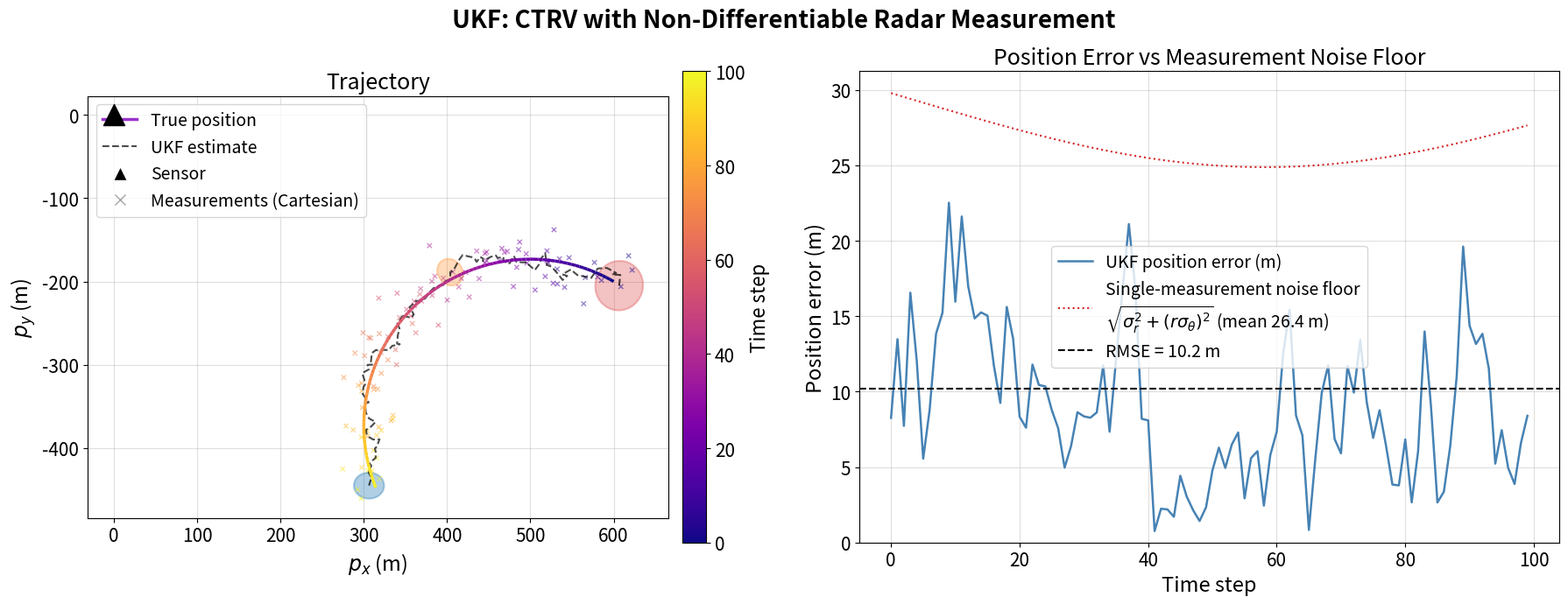
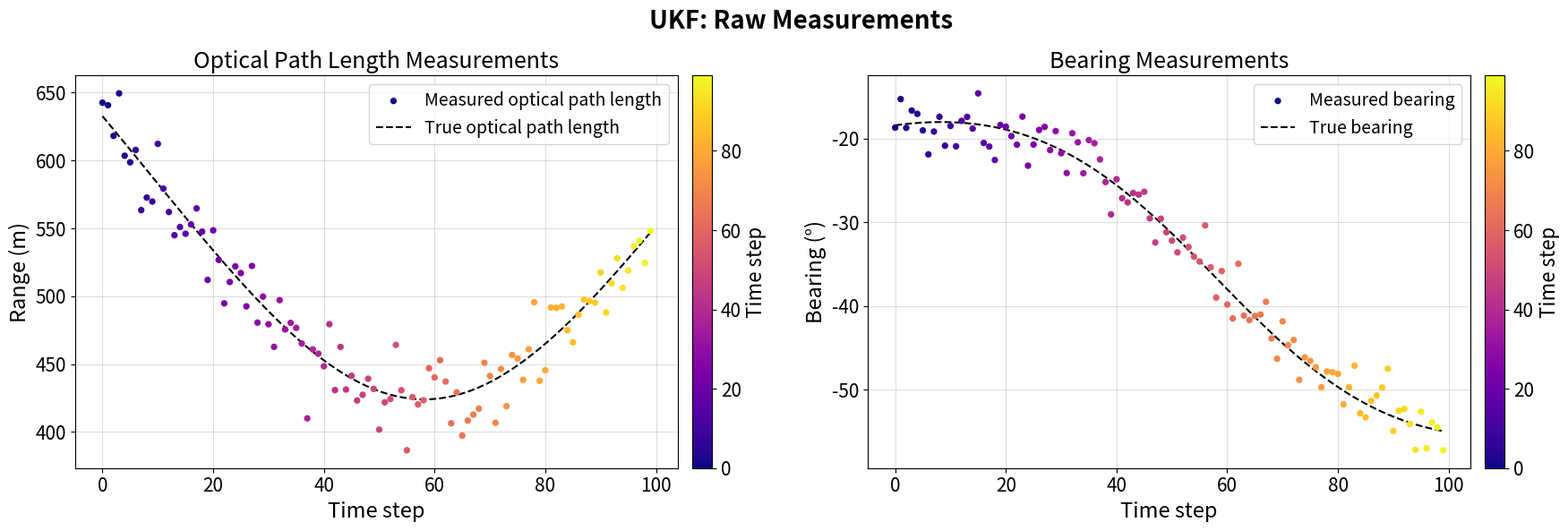
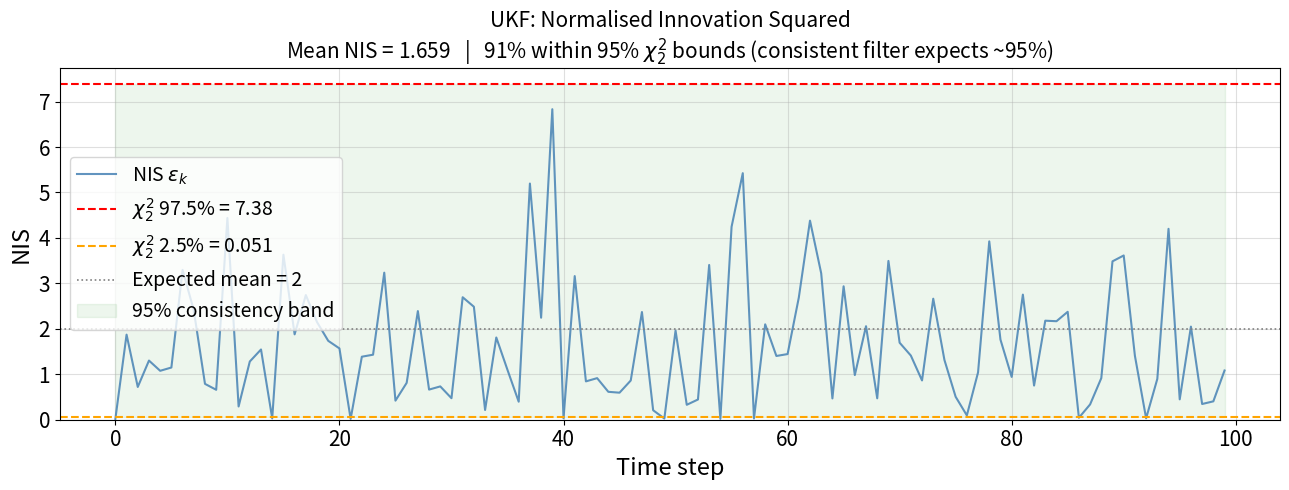

Recreate these plots in Python, in order.
import numpy as np
import matplotlib.pyplot as plt
from scipy.integrate import quad
from scipy.stats import chi2
from matplotlib.collections import LineCollection
from matplotlib.patches import Ellipse
from matplotlib.lines import Line2D

np.random.seed(42)

# ============================================================
#  CTRV process model
# ============================================================

def ctrv_f(x, dt):
    """Nonlinear CTRV process. State: [px, py, v, theta, omega]."""
    px, py, v, theta, omega = x
    if abs(omega) < 1e-6:
        return np.array([px + v*np.cos(theta)*dt,
                         py + v*np.sin(theta)*dt,
                         v, theta, omega])
    t_new = theta + omega * dt
    return np.array([
        px + (v / omega) * (np.sin(t_new) - np.sin(theta)),
        py + (v / omega) * (-np.cos(t_new) + np.cos(theta)),
        v, t_new, omega
    ])


def simulate_ctrv(x0, N, dt):
    states = np.zeros((N, 5))
    states[0] = x0
    for k in range(N - 1):
        states[k + 1] = ctrv_f(states[k], dt)
    return states


# ============================================================
#  Non-differentiable radar measurement model
# ============================================================

def h_radar(x):
    """
    Radar measurement: [integrated optical path length, bearing].
    The sin^2(pi*s/r) term inside the integrand couples s and r,
    so d/dx[integral] requires another integral — no closed form.
    No analytical Jacobian exists.
    """
    px, py = x[0], x[1]
    r = np.hypot(px, py)
    bearing = np.arctan2(py, px)

    def refractivity(s):
        return 315e-6 * np.exp(-s * 0.05 / 7350) * (1 + 0.3 * np.sin(np.pi * s / r)**2)

    delta_r, _ = quad(refractivity, 0, r)
    return np.array([r + delta_r, bearing])


def simulate_radar_measurements(states, sigma_r, sigma_theta):
    N = len(states)
    z = np.zeros((N, 2))
    for k in range(N):
        z_clean = h_radar(states[k])
        z[k, 0] = z_clean[0] + np.random.randn() * sigma_r
        z[k, 1] = z_clean[1] + np.random.randn() * sigma_theta
    return z


# ============================================================
#  UKF core
# ============================================================

def ukf_weights(n, alpha=1e-3, beta=2.0, kappa=0.0):
    lam  = alpha**2 * (n + kappa) - n
    Wm   = np.full(2*n + 1, 0.5 / (n + lam))
    Wc   = Wm.copy()
    Wm[0] = lam / (n + lam)
    Wc[0] = lam / (n + lam) + (1 - alpha**2 + beta)
    return Wm, Wc, lam


def ukf_sigma_points(x, P, lam):
    n    = len(x)
    L    = np.linalg.cholesky((n + lam) * P)
    sig  = np.empty((2*n + 1, n))
    sig[0] = x
    for i in range(n):
        sig[i + 1]     = x + L[:, i]
        sig[n + i + 1] = x - L[:, i]
    return sig


def ukf_predict(x, P, Q, dt, Wm, Wc, lam):
    sig   = ukf_sigma_points(x, P, lam)
    sig_f = np.array([ctrv_f(s, dt) for s in sig])
    x_pred = Wm @ sig_f
    diffs  = sig_f - x_pred
    P_pred = Q + sum(Wc[i] * np.outer(diffs[i], diffs[i]) for i in range(len(Wm)))
    return x_pred, P_pred, sig_f


def ukf_update(x_pred, P_pred, sig_f, z, R, Wm, Wc):
    """UKF update: h_radar evaluated at sigma points — no Jacobian."""
    sig_h  = np.array([h_radar(s) for s in sig_f])
    z_pred = Wm @ sig_h
    dz     = sig_h - z_pred
    dx     = sig_f - x_pred
    S    = R + sum(Wc[i] * np.outer(dz[i], dz[i]) for i in range(len(Wm)))
    Pxz  = sum(Wc[i] * np.outer(dx[i], dz[i])     for i in range(len(Wm)))
    K    = Pxz @ np.linalg.inv(S)
    innov    = z - z_pred
    innov[1] = (innov[1] + np.pi) % (2*np.pi) - np.pi
    x_upd  = x_pred + K @ innov
    P_upd  = 0.5 * (P_pred - K @ S @ K.T)
    P_upd  = P_upd + P_upd.T
    nis    = float(innov @ np.linalg.inv(S) @ innov)
    return x_upd, P_upd, nis

# ============================================================
#  Scenario setup and UKF run
# ============================================================

dt       = 1.0
N        = 100
sigma_r  = 20.0
sigma_theta = np.deg2rad(2.0)

# True trajectory
x0_true = np.array([600.0, -200.0, 5.0, np.deg2rad(150.0), 0.025])
true_states = simulate_ctrv(x0_true, N, dt)

R = np.diag([sigma_r**2, sigma_theta**2])
z_meas = simulate_radar_measurements(true_states, sigma_r, sigma_theta)

Q = np.diag([0.1**2, 0.1**2, 0.3**2,
             np.deg2rad(1.)**2, np.deg2rad(0.5)**2])

# Initialise from first measurement
r0, th0 = z_meas[0]
x0_ukf = np.array([r0*np.cos(th0), r0*np.sin(th0),
                   5.0, np.deg2rad(150.0), 0.0])
P0 = np.diag([sigma_r**2, sigma_r**2, 5.**2,
              np.deg2rad(30.)**2, np.deg2rad(3.)**2])

Wm, Wc, lam = ukf_weights(5)

# Run UKF
estimates = np.zeros((N, 5))
P_all     = []
nis_all   = np.zeros(N)

x, P = x0_ukf.copy(), P0.copy()
for k in range(N):
    x, P, sig_f = ukf_predict(x, P, Q, dt, Wm, Wc, lam)
    x, P, nis   = ukf_update(x, P, sig_f, z_meas[k], R, Wm, Wc)
    estimates[k] = x
    P_all.append(P.copy())
    nis_all[k]   = nis

# Metrics
pos_err = np.sqrt(
    (estimates[:, 0] - true_states[:, 0])**2 +
    (estimates[:, 1] - true_states[:, 1])**2
)
rmse     = np.sqrt(np.mean(pos_err**2))
mean_nis = np.mean(nis_all)

NIS_LOWER = chi2.ppf(0.025, df=2)
NIS_UPPER = chi2.ppf(0.975, df=2)
pct_in    = np.mean((nis_all >= NIS_LOWER) & (nis_all <= NIS_UPPER)) * 100

print(f'Position RMSE : {rmse:.1f} m')
print(f'Mean NIS      : {mean_nis:.3f}  (expected 2.000 for chi²(2))')
print(f'NIS in bounds : {pct_in:.0f}%  (expected ~95%)')

# ============================================================
#  Plot: Trajectory + Position Error
# ============================================================

def draw_cov_ellipse(ax, center, P_pos, n_std=2, **kwargs):
    vals, vecs = np.linalg.eigh(P_pos)
    order = vals.argsort()[::-1]
    vals, vecs = vals[order], vecs[:, order]
    angle  = np.degrees(np.arctan2(vecs[1, 0], vecs[0, 0]))
    width  = 2 * n_std * np.sqrt(max(vals[0], 0))
    height = 2 * n_std * np.sqrt(max(vals[1], 0))
    el = Ellipse(xy=center, width=width, height=height, angle=angle, **kwargs)
    return ax.add_patch(el)


fig, axes = plt.subplots(1, 2, figsize=(18, 7))

# ── LEFT: Trajectory ─────────────────────────────────────────────────────────
ax = axes[0]

pts  = np.array([true_states[:, 0], true_states[:, 1]]).T.reshape(-1, 1, 2)
segs = np.concatenate([pts[:-1], pts[1:]], axis=1)
lc   = LineCollection(segs, cmap='plasma', norm=plt.Normalize(0, N),
                      linewidth=2.5, zorder=6)
lc.set_array(np.arange(N - 1))
ax.add_collection(lc)
cbar = fig.colorbar(lc, ax=ax, pad=0.02)
cbar.set_label('Time step', fontsize=16)
cbar.ax.tick_params(labelsize=15)

# Measurements projected back to Cartesian: (r_obs * cos(theta), r_obs * sin(theta))
meas_x = z_meas[:, 0] * np.cos(z_meas[:, 1])
meas_y = z_meas[:, 0] * np.sin(z_meas[:, 1])
ax.scatter(meas_x, meas_y, c=np.arange(N), cmap='plasma',
           s=15, alpha=0.5, zorder=4, marker='x', linewidths=1.0)

ax.plot(estimates[:, 0], estimates[:, 1],
        'k--', linewidth=1.5, alpha=0.7, zorder=5)
ax.scatter([0], [0], s=300, c='black', marker='^', zorder=8)

# Covariance ellipses at t=0, t=40, t=99
for t_idx, color, al in [(0, '#d62728', 0.28), (40, '#ff7f0e', 0.28), (99, '#1f77b4', 0.35)]:
    P_pos_k = P_all[t_idx][np.ix_([0, 1], [0, 1])]
    center  = (estimates[t_idx, 0], estimates[t_idx, 1])
    draw_cov_ellipse(ax, center, P_pos_k, n_std=2,
                     facecolor=color, edgecolor=color, alpha=al,
                     linewidth=1.5, zorder=3, clip_on=True)

ax.set_xlabel('$p_x$ (m)', fontsize=17)
ax.set_ylabel('$p_y$ (m)', fontsize=17)
ax.set_title('Trajectory', fontsize=18)
ax.tick_params(axis='both', labelsize=15)
ax.set_aspect('equal')
ax.grid(True, alpha=0.4)

legend_handles = [
    Line2D([0], [0], color='darkorchid', linewidth=2.5),
    Line2D([0], [0], color='k', linewidth=1.5, linestyle='--', alpha=0.7),
    Line2D([0], [0], marker='^', color='w', markerfacecolor='black',
           markersize=11, linestyle='None'),
    Line2D([0], [0], marker='x', color='grey', markersize=8,
           linestyle='None', alpha=0.7),
]
ax.legend(legend_handles,
          ['True position', 'UKF estimate', 'Sensor', 'Measurements (Cartesian)'],
          fontsize=14, loc='upper left')

# ── RIGHT: Position error + noise floor + RMSE ───────────────────────────────
ax = axes[1]

r_true      = np.hypot(true_states[:, 0], true_states[:, 1])
noise_floor = np.sqrt(sigma_r**2 + (r_true * sigma_theta)**2)

ax.plot(pos_err, color='steelblue', linewidth=1.8,
        label='UKF position error (m)')
ax.plot(noise_floor, color='#d62728', linewidth=1.5, linestyle=':',
        label=r'Single-measurement noise floor' '\n'
              r'$\sqrt{\sigma_r^2 + (r\sigma_\theta)^2}$'
              f' (mean {noise_floor.mean():.1f} m)')
ax.axhline(rmse, color='k', linewidth=1.5, linestyle='--',
           label=f'RMSE = {rmse:.1f} m')

ax.set_xlabel('Time step', fontsize=17)
ax.set_ylabel('Position error (m)', fontsize=17)
ax.set_title('Position Error vs Measurement Noise Floor', fontsize=18)
ax.tick_params(axis='both', labelsize=15)
ax.set_ylim(bottom=0)
ax.legend(fontsize=14)
ax.grid(True, alpha=0.4)

plt.suptitle('UKF: CTRV with Non-Differentiable Radar Measurement',
             fontsize=20, fontweight='bold')
plt.tight_layout()
plt.show()

# ============================================================
#  Measurements Plot
# ============================================================

fig, axes = plt.subplots(1, 2, figsize=(18, 6))

t = np.arange(N)

# ── LEFT: Optical path length measurements vs true range ─────────────────────
ax = axes[0]

r_true = np.hypot(true_states[:, 0], true_states[:, 1])
r_true_obs = np.array([h_radar(true_states[k])[0] for k in range(N)])  # true optical path

sc = ax.scatter(t, z_meas[:, 0], c=t, cmap='plasma', s=18, zorder=4,
                label='Measured optical path length')
ax.plot(r_true_obs, color='k', linewidth=1.5, linestyle='--', zorder=3,
        label='True optical path length')
cbar = fig.colorbar(sc, ax=ax, pad=0.02)
cbar.set_label('Time step', fontsize=16)
cbar.ax.tick_params(labelsize=15)

ax.set_xlabel('Time step', fontsize=17)
ax.set_ylabel('Range (m)', fontsize=17)
ax.set_title('Optical Path Length Measurements', fontsize=18)
ax.tick_params(axis='both', labelsize=15)
ax.legend(fontsize=14)
ax.grid(True, alpha=0.4)

# ── RIGHT: Bearing measurements vs true bearing ───────────────────────────────
ax = axes[1]

bearing_true = np.arctan2(true_states[:, 1], true_states[:, 0])

sc2 = ax.scatter(t, np.rad2deg(z_meas[:, 1]), c=t, cmap='plasma', s=18, zorder=4,
                 label='Measured bearing')
ax.plot(np.rad2deg(bearing_true), color='k', linewidth=1.5, linestyle='--', zorder=3,
        label='True bearing')
cbar2 = fig.colorbar(sc2, ax=ax, pad=0.02)
cbar2.set_label('Time step', fontsize=16)
cbar2.ax.tick_params(labelsize=15)

ax.set_xlabel('Time step', fontsize=17)
ax.set_ylabel('Bearing (°)', fontsize=17)
ax.set_title('Bearing Measurements', fontsize=18)
ax.tick_params(axis='both', labelsize=15)
ax.legend(fontsize=14)
ax.grid(True, alpha=0.4)

plt.suptitle('UKF: Raw Measurements', fontsize=20, fontweight='bold')
plt.tight_layout()
plt.show()

# ============================================================
#  NIS Plot
# ============================================================

fig, ax = plt.subplots(figsize=(13, 5))

ax.plot(nis_all, color='steelblue', linewidth=1.5, alpha=0.85,
        label='NIS $\\varepsilon_k$')
ax.axhline(NIS_UPPER, color='red', linestyle='--', linewidth=1.5,
           label=f'$\\chi^2_2$ 97.5% = {NIS_UPPER:.2f}')
ax.axhline(NIS_LOWER, color='orange', linestyle='--', linewidth=1.5,
           label=f'$\\chi^2_2$ 2.5% = {NIS_LOWER:.3f}')
ax.axhline(2.0, color='grey', linestyle=':', linewidth=1.2,
           label='Expected mean = 2')
ax.fill_between(range(N), NIS_LOWER, NIS_UPPER,
                color='green', alpha=0.07, label='95% consistency band')

ax.set_xlabel('Time step', fontsize=17)
ax.set_ylabel('NIS', fontsize=17)
ax.set_title(
    f'UKF: Normalised Innovation Squared\n'
    f'Mean NIS = {mean_nis:.3f}   |   '
    f'{pct_in:.0f}% within 95% $\\chi^2_2$ bounds (consistent filter expects ~95%)',
    fontsize=15
)
ax.tick_params(axis='both', labelsize=15)
ax.set_ylim(bottom=0)
ax.legend(fontsize=14)
ax.grid(True, alpha=0.4)
plt.tight_layout()
plt.show()
